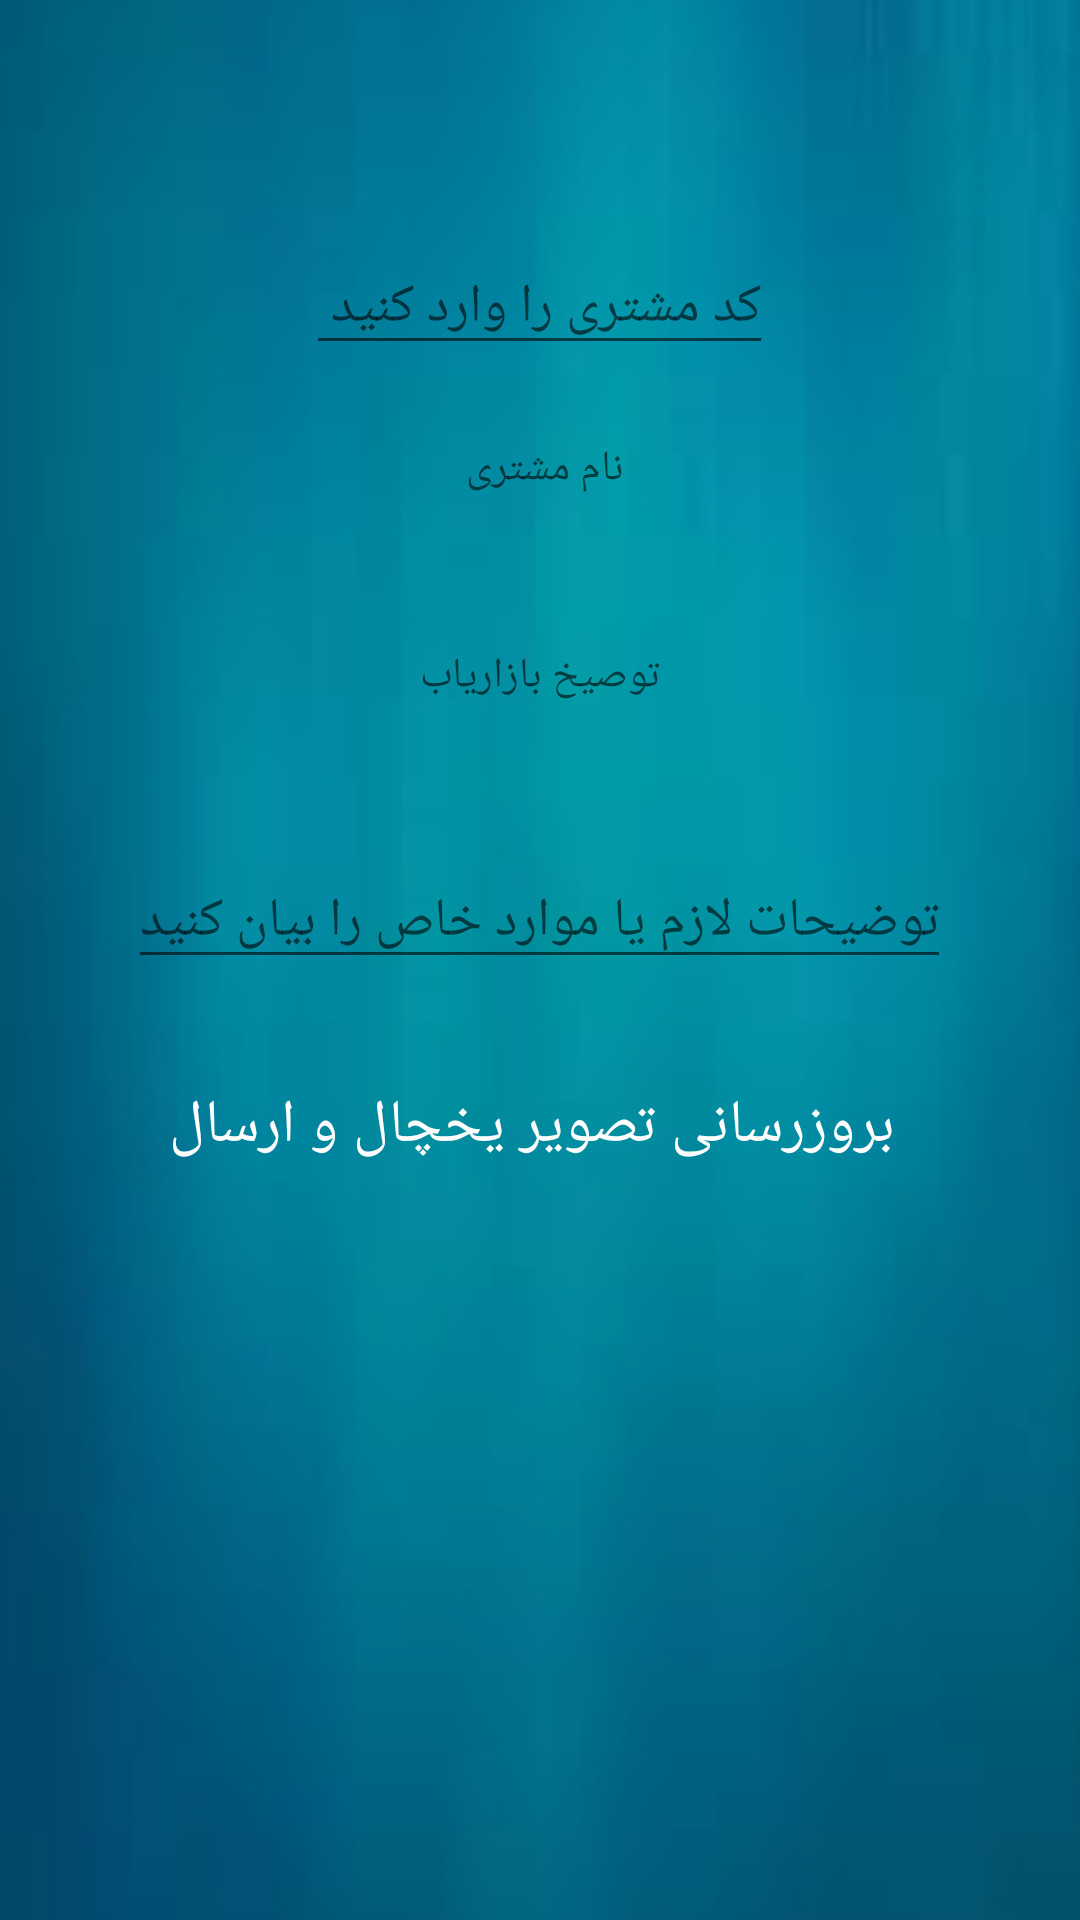

Layout XML and referenced resources for this Android screen:
<!-- AndroidManifest.xml: application theme Theme.POINT -->
<!-- res/layout/activity_vyakh.xml -->
<?xml version="1.0" encoding="utf-8"?>
<RelativeLayout
    xmlns:android="http://schemas.android.com/apk/res/android"
    xmlns:app="http://schemas.android.com/apk/res-auto"
    xmlns:tools="http://schemas.android.com/tools"
    android:layout_width="match_parent"
    android:layout_height="match_parent"
    android:background="@drawable/menupic"
    tools:context=".vyakh">

    <LinearLayout
        android:orientation="vertical"
        android:layout_marginTop="0dp"

        android:layout_width="match_parent"
        android:layout_height="match_parent">
        <EditText
            android:layout_marginTop="80dp"
            android:id="@+id/c_code"
            android:layout_gravity="center"

            android:textColor="@color/white"
            android:hint="کد مشتری را وارد کنید "
            android:layout_width="wrap_content"
            android:layout_height="wrap_content">

        </EditText>
        <TextView
            android:id="@+id/namecust"
            android:layout_gravity="center"
            android:layout_margin="25dp"
            android:textColor="@color/white"
            android:hint="نام مشتری "
            android:layout_width="wrap_content"
            android:layout_height="wrap_content">

        </TextView>

        <TextView
            android:id="@+id/adviseee"
            android:layout_margin="25dp"
            android:layout_gravity="center"
            android:textColor="@color/white"
            android:hint="توصیخ بازاریاب"
            android:layout_width="wrap_content"
            android:layout_height="wrap_content">

        </TextView>







        <EditText
            android:id="@+id/fcodee"
android:visibility="gone"
            android:layout_margin="25dp"
            android:textColor="@color/white"
            android:hint="کد مشتری را وارد کنید "
            android:layout_width="wrap_content"
            android:layout_height="wrap_content">

        </EditText>



        <EditText
            android:id="@+id/description5"
            android:layout_margin="25dp"
            android:layout_gravity="center"
            android:textColor="@color/white"
            android:hint="توضیحات لازم یا موارد خاص را بیان کنید"
            android:layout_width="wrap_content"
            android:layout_height="wrap_content">

        </EditText>


        <Button
            android:id="@+id/send"
            android:background="@null"
            android:layout_gravity="center"
            android:textSize="20sp"
            android:visibility="gone"
            android:textColor="@color/white"
            android:drawableRight="@drawable/ic_baseline_cloud_upload_24"
            android:drawablePadding="10dp"
            android:text="ارسال اطلاعات"
            android:layout_width="wrap_content"
            android:layout_height="wrap_content">

        </Button>

        <Button
            android:id="@+id/vyakh"
            android:layout_gravity="center"
            android:background="@null"
            android:textSize="20sp"
            android:textColor="@color/white"
            android:drawablePadding="10dp"
            android:drawableLeft="@drawable/ic_baseline_cloud_upload_24"
            android:drawableRight="@drawable/ic_baseline_camera_enhance_24"
            android:text=" بروزرسانی تصویر یخچال و ارسال"
            android:layout_width="wrap_content"
            android:layout_height="wrap_content">

        </Button>


    </LinearLayout>





</RelativeLayout>
<!-- resources referenced by this layout -->
<resources>
  <color name="white">#FFFFFFFF</color>
  <!-- drawable menupic: png bitmap (drawable-v24, 241170 bytes) -->
  <style name="Theme.POINT" parent="Theme.AppCompat.Light.NoActionBar">
          
          <item name="colorPrimary">@color/purple_500</item>
          <item name="colorPrimaryDark">@color/b17</item>
          <item name="colorAccent">@color/teal_200</item>
          
      </style>
  <color name="purple_500">#DCF1EE</color>
  <color name="b17">#2F85EF</color>
  <color name="teal_200">#AF5151</color>
</resources>
